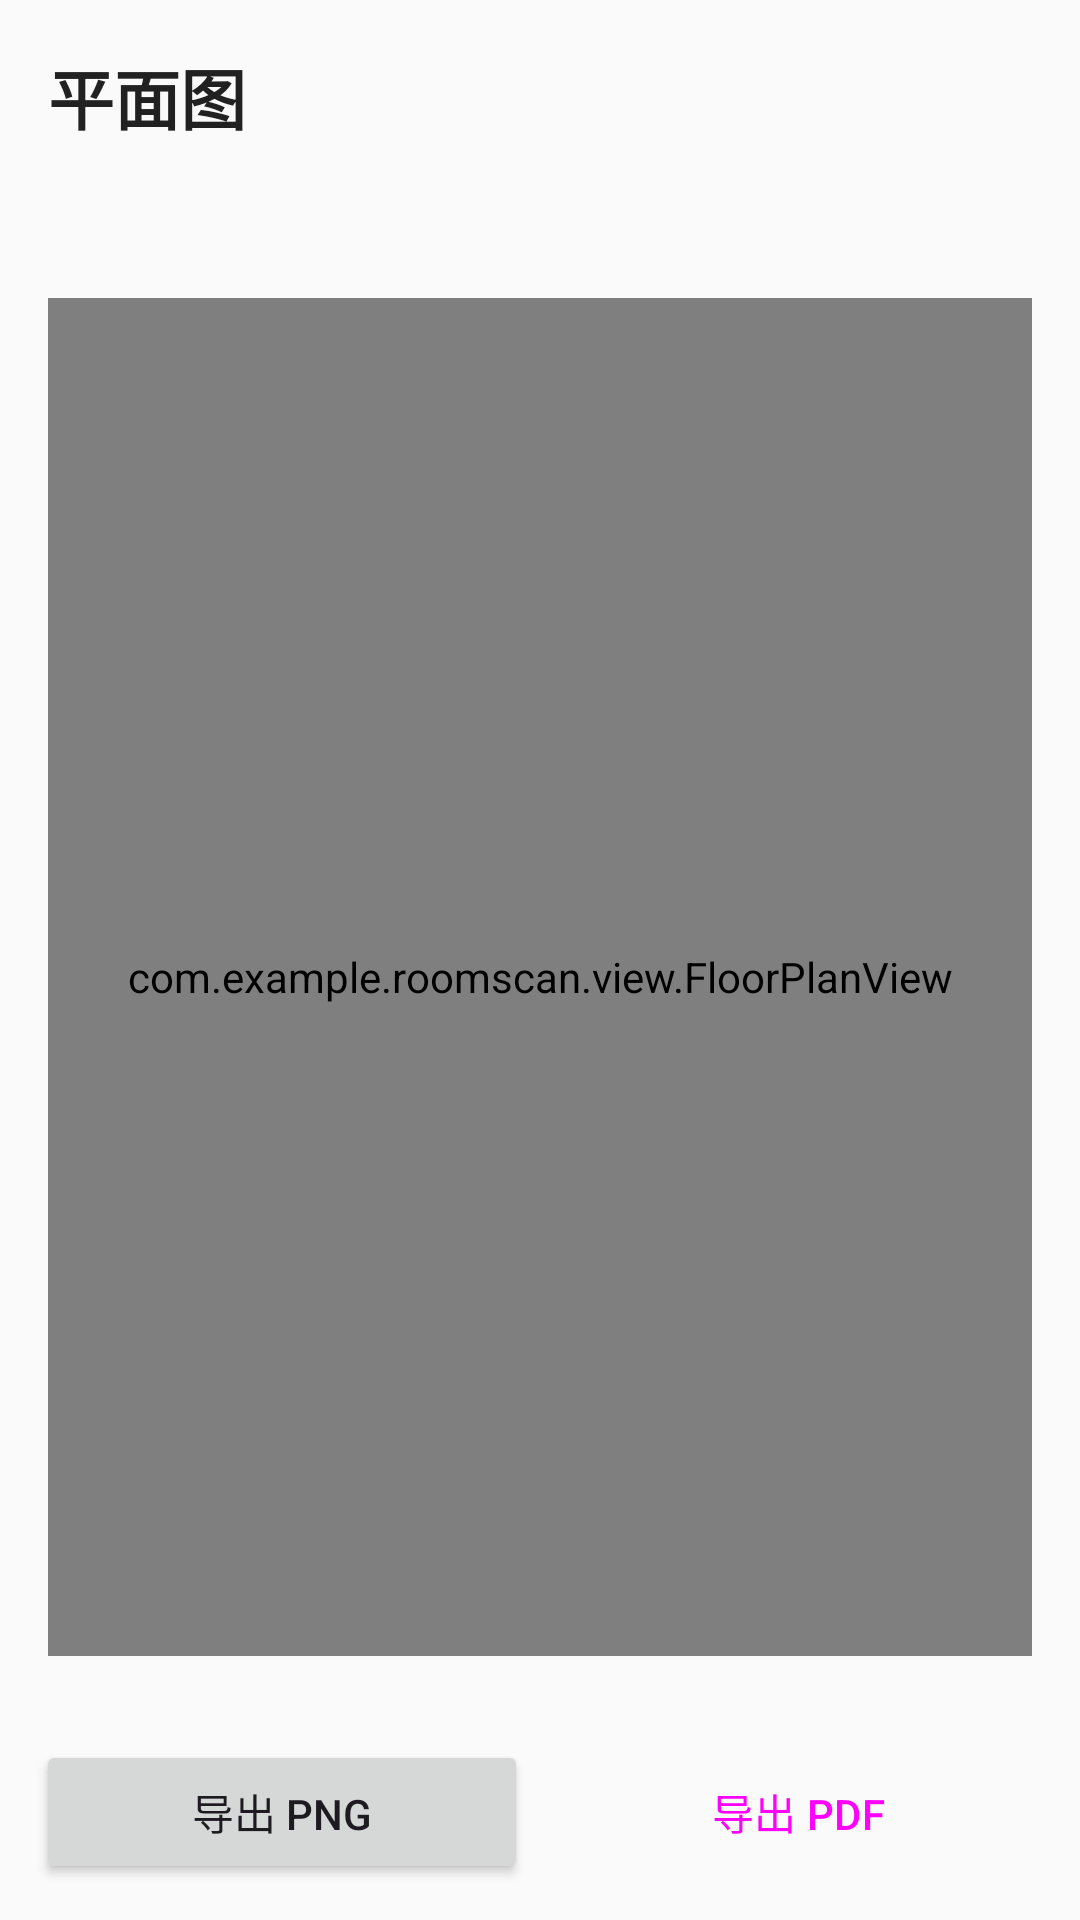

This screen was rendered from an Android layout file. Write that file and the resources it references.
<!-- AndroidManifest.xml: application theme Theme.RoomScan -->
<!-- res/layout/activity_floor_plan.xml -->
<?xml version="1.0" encoding="utf-8"?>
<LinearLayout xmlns:android="http://schemas.android.com/apk/res/android"
    android:layout_width="match_parent"
    android:layout_height="match_parent"
    android:background="#FAFAFA"
    android:orientation="vertical">

    <TextView
        android:id="@+id/planTitle"
        android:layout_width="match_parent"
        android:layout_height="wrap_content"
        android:padding="16dp"
        android:text="@string/title_plan"
        android:textColor="#212121"
        android:textSize="22sp"
        android:textStyle="bold" />

    <TextView
        android:id="@+id/statsText"
        android:layout_width="match_parent"
        android:layout_height="wrap_content"
        android:paddingHorizontal="16dp"
        android:textColor="#616161"
        android:textSize="14sp" />

    <com.example.roomscan.view.FloorPlanView
        android:id="@+id/floorPlanView"
        android:layout_width="match_parent"
        android:layout_height="0dp"
        android:layout_margin="16dp"
        android:layout_weight="1"
        android:background="#FFFFFF" />

    <LinearLayout
        android:layout_width="match_parent"
        android:layout_height="wrap_content"
        android:orientation="horizontal"
        android:padding="12dp">

        <Button
            android:id="@+id/btnExportPng"
            android:layout_width="0dp"
            android:layout_height="wrap_content"
            android:layout_marginEnd="8dp"
            android:layout_weight="1"
            android:text="@string/btn_export_png" />

        <Button
            android:id="@+id/btnExportPdf"
            style="@style/Widget.Material3.Button.TonalButton"
            android:layout_width="0dp"
            android:layout_height="wrap_content"
            android:layout_weight="1"
            android:text="@string/btn_export_pdf" />
    </LinearLayout>
</LinearLayout>
<!-- resources referenced by this layout -->
<resources>
  <string name="btn_export_pdf">导出 PDF</string>
  <string name="btn_export_png">导出 PNG</string>
  <string name="title_plan">平面图</string>
  <style name="Theme.RoomScan" parent="Theme.Material3.DayNight.NoActionBar">
          <item name="colorPrimary">#1E88E5</item>
          <item name="colorOnPrimary">#FFFFFF</item>
          <item name="android:statusBarColor">#000000</item>
      </style>
</resources>
